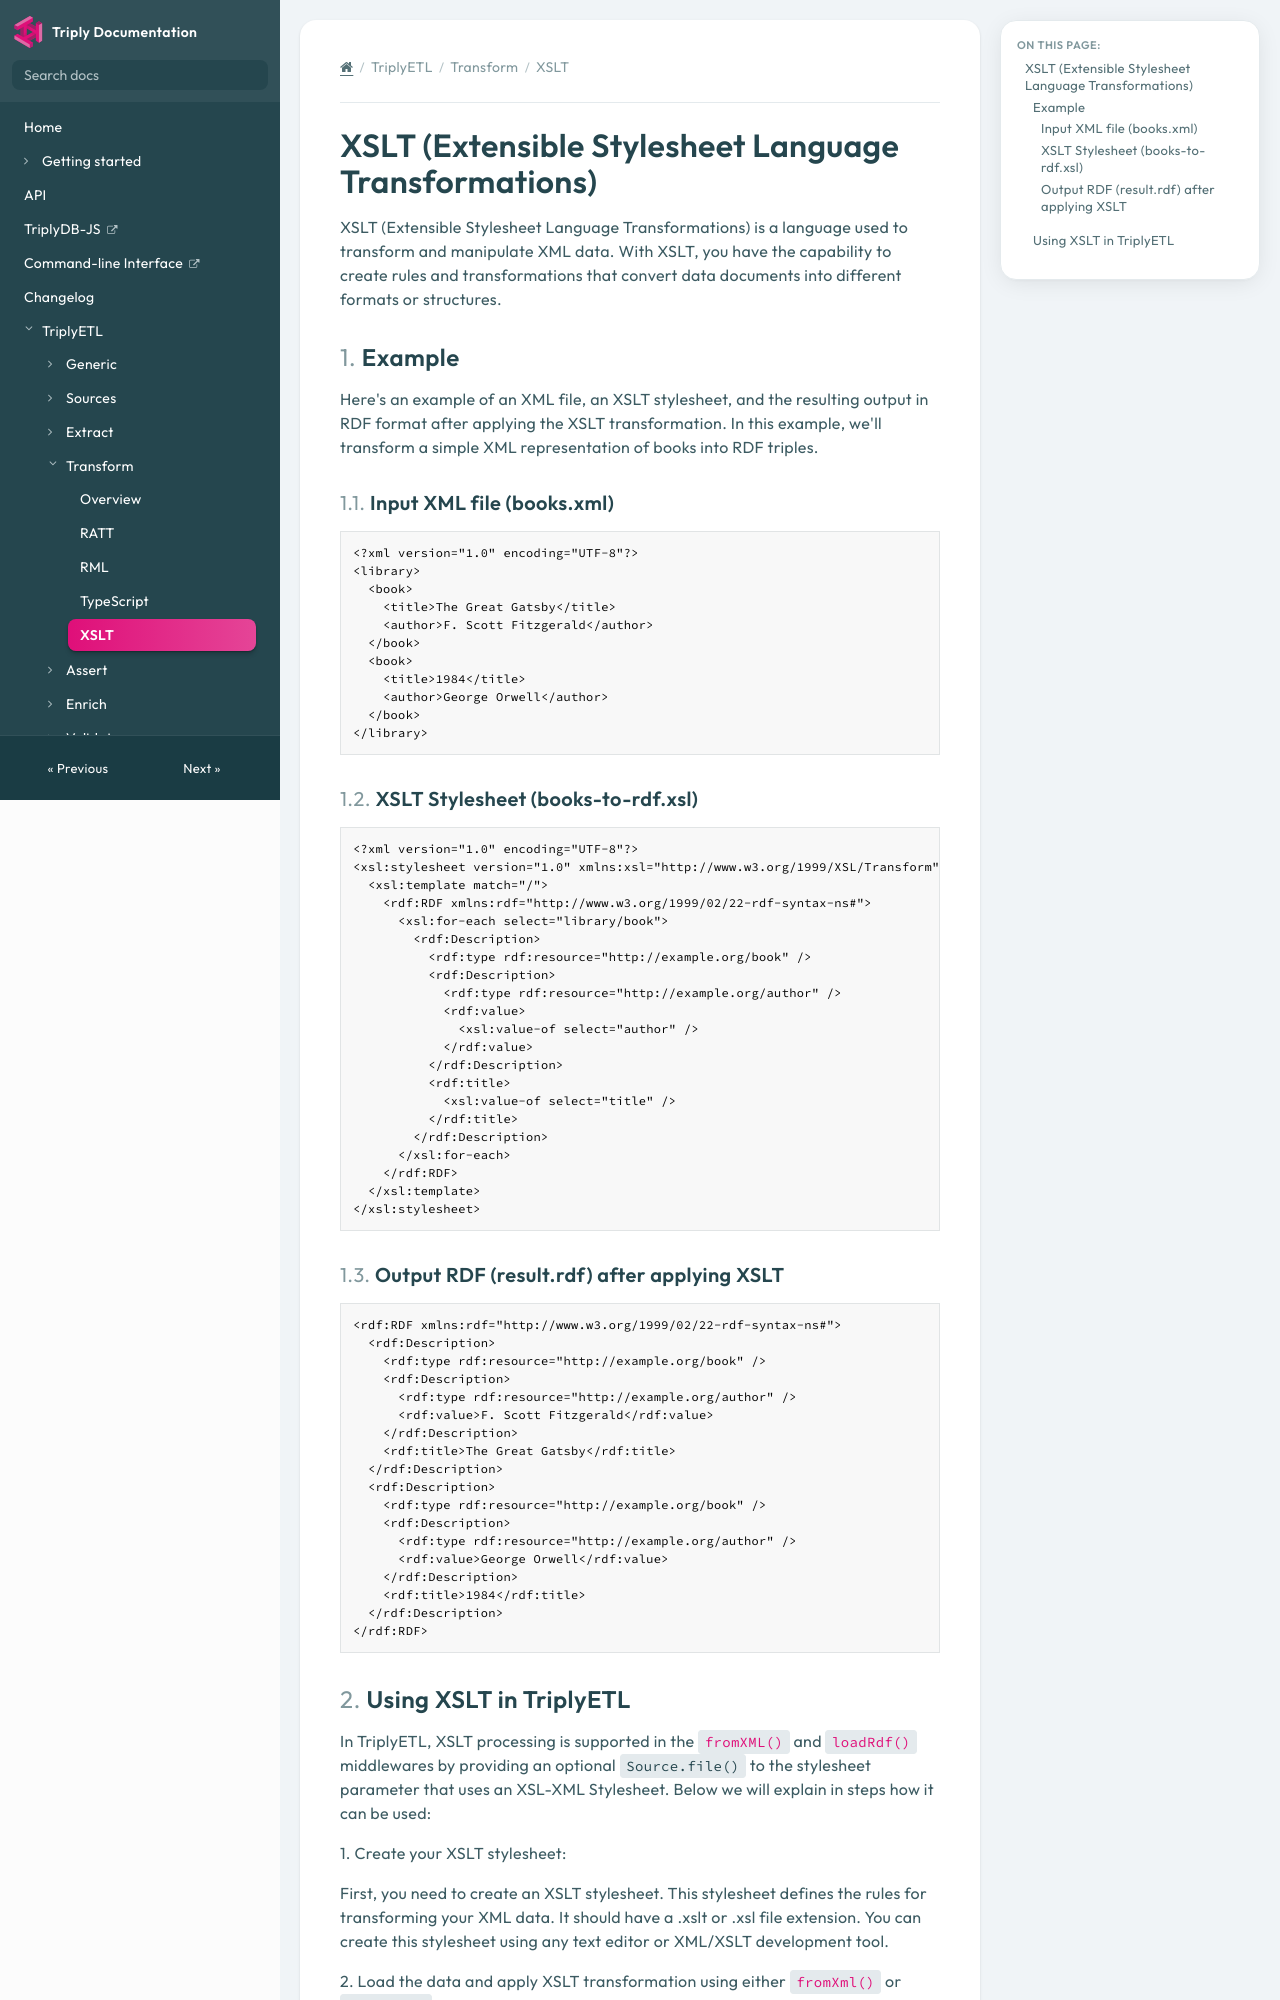

repository: TriplyDB/Documentation · page: next/triply-etl/transform/xslt/index.html · generator: mkdocs

[TOC]

# XSLT (Extensible Stylesheet Language Transformations)

XSLT (Extensible Stylesheet Language Transformations) is a language used to transform and manipulate XML data. With XSLT, you have the capability to create rules and transformations that convert data documents into different formats or structures.



## Example

Here's an example of an XML file, an XSLT stylesheet, and the resulting output in RDF format after applying the XSLT transformation. In this example, we'll transform a simple XML representation of books into RDF triples.


### Input XML file (books.xml)

```xml
<?xml version="1.0" encoding="UTF-8"?>
<library>
  <book>
    <title>The Great Gatsby</title>
    <author>F. Scott Fitzgerald</author>
  </book>
  <book>
    <title>1984</title>
    <author>George Orwell</author>
  </book>
</library>
```


### XSLT Stylesheet (books-to-rdf.xsl)

```xml
<?xml version="1.0" encoding="UTF-8"?>
<xsl:stylesheet version="1.0" xmlns:xsl="http://www.w3.org/1999/XSL/Transform">
  <xsl:template match="/">
    <rdf:RDF xmlns:rdf="http://www.w3.org/1999/02/22-rdf-syntax-ns#">
      <xsl:for-each select="library/book">
        <rdf:Description>
          <rdf:type rdf:resource="http://example.org/book" />
          <rdf:Description>
            <rdf:type rdf:resource="http://example.org/author" />
            <rdf:value>
              <xsl:value-of select="author" />
            </rdf:value>
          </rdf:Description>
          <rdf:title>
            <xsl:value-of select="title" />
          </rdf:title>
        </rdf:Description>
      </xsl:for-each>
    </rdf:RDF>
  </xsl:template>
</xsl:stylesheet>
```


### Output RDF (result.rdf) after applying XSLT

```xml
<rdf:RDF xmlns:rdf="http://www.w3.org/1999/02/22-rdf-syntax-ns#">
  <rdf:Description>
    <rdf:type rdf:resource="http://example.org/book" />
    <rdf:Description>
      <rdf:type rdf:resource="http://example.org/author" />
      <rdf:value>F. Scott Fitzgerald</rdf:value>
    </rdf:Description>
    <rdf:title>The Great Gatsby</rdf:title>
  </rdf:Description>
  <rdf:Description>
    <rdf:type rdf:resource="http://example.org/book" />
    <rdf:Description>
      <rdf:type rdf:resource="http://example.org/author" />
      <rdf:value>George Orwell</rdf:value>
    </rdf:Description>
    <rdf:title>1984</rdf:title>
  </rdf:Description>
</rdf:RDF>
```
